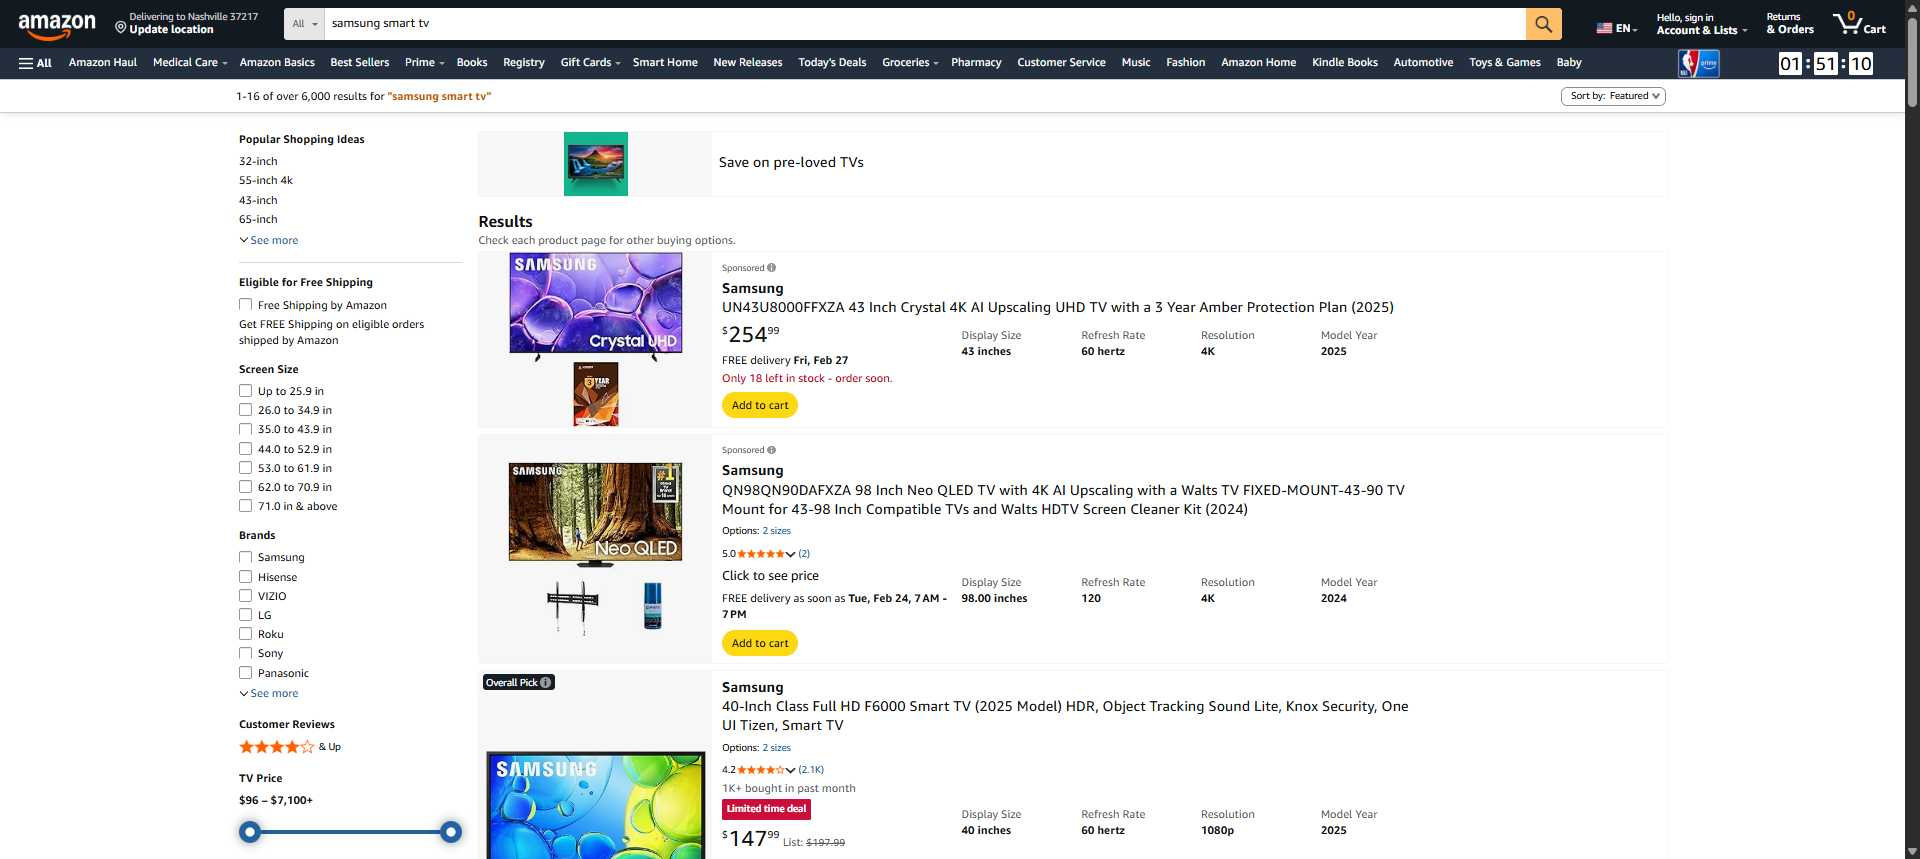
Task: Robotic Enterprise Framework
Workflow: Process_AmazonCom

Step 1: Amazon.com in window 'Amazon.com : samsung smart tv' (chrome.exe)

Step 2: type [in_TransactionItem] into the text box 'Search Amazon' in window 'Amazon.com. Spend less. Smile more.' (chrome.exe) (no picture)

Step 3: type a value into the text box 'twotabsearchtextbox' (no picture)

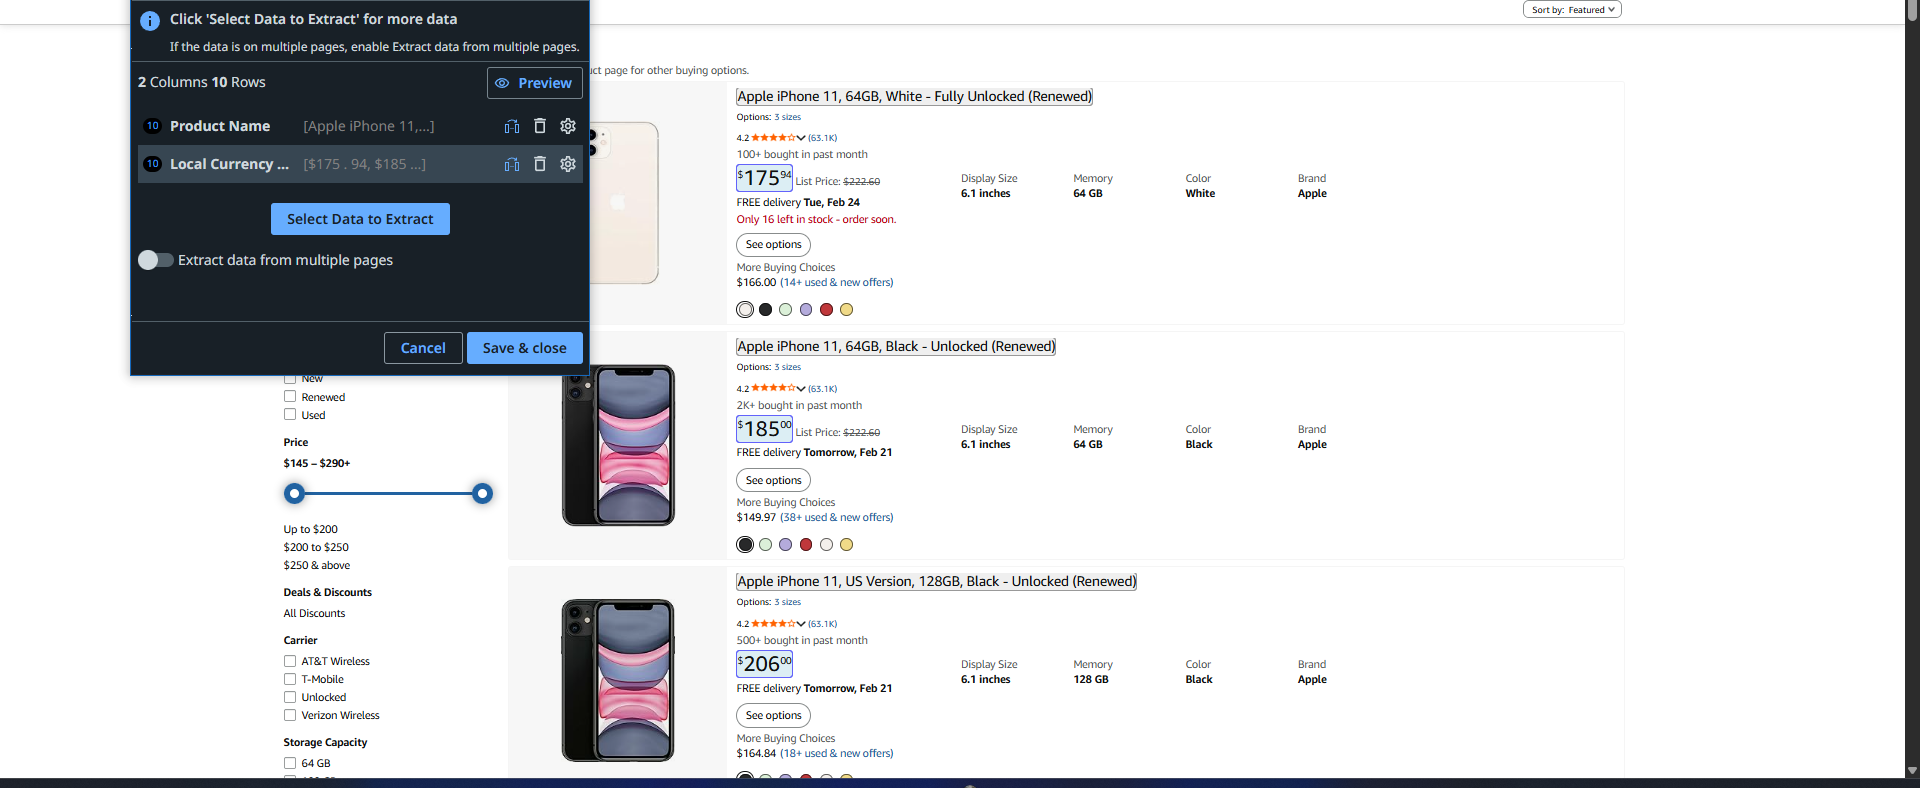
Step 4: get-text from the element in window 'Amazon.com : IPhone11' (chrome.exe)
